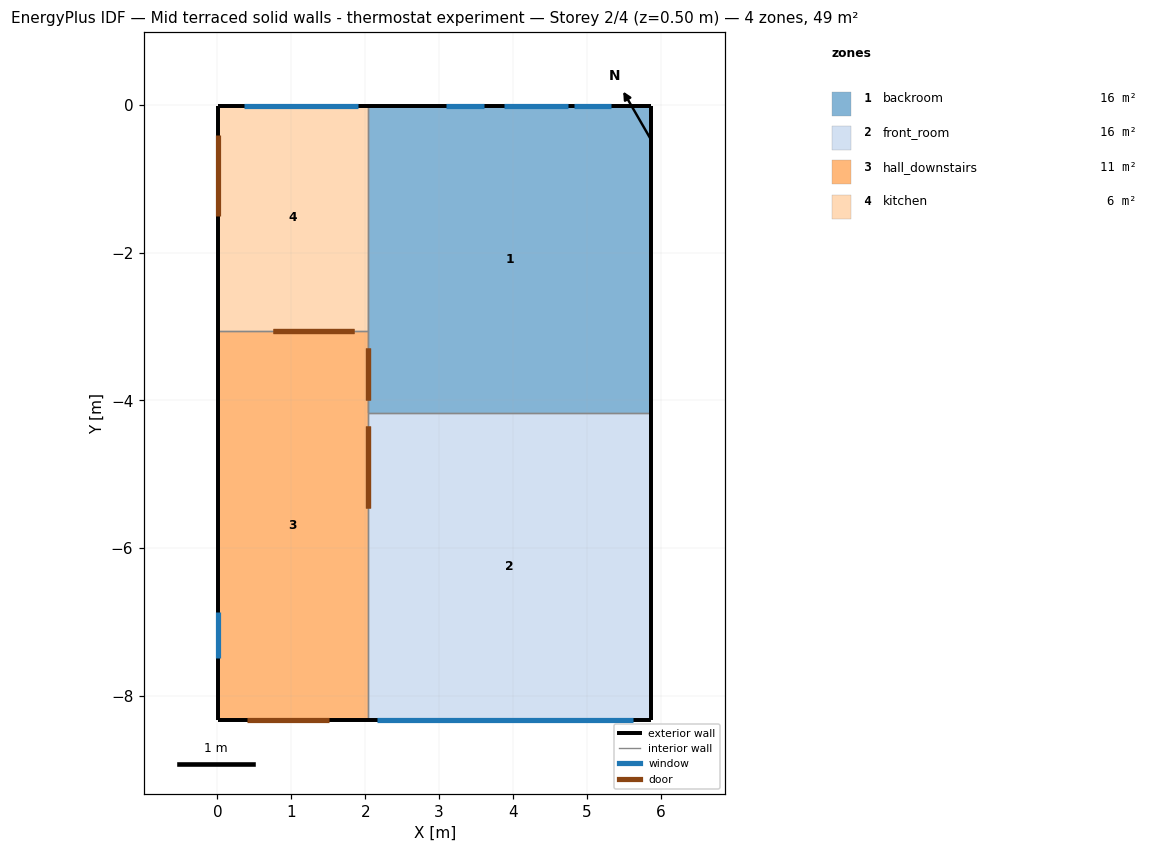
=== STOREY PLAN SPEC (per zone: floor XY polygon, exterior-wall plan segments, windows/doors) ===
zone 1: backroom  (16.0 m²)
  floor: (5.87, -4.17) (2.03, -4.17) (2.04, -0.01) (5.87, -0.01)
  exterior wall: (5.87, -4.17) – (5.87, -0.01)  [4.2 m]
  exterior wall: (5.87, -0.01) – (2.03, -0.01)  [3.8 m]
    window: (4.74, -0.01) – (3.88, -0.01)  [1.5 m²]
    window: (5.32, -0.01) – (4.82, -0.01)  [0.7 m²]
    window: (3.61, -0.01) – (3.10, -0.01)  [0.7 m²]
  interior walls: 3
zone 2: front_room  (16.0 m²)
  floor: (5.87, -8.33) (2.03, -8.33) (2.03, -4.17) (5.87, -4.17)
  exterior wall: (5.87, -8.33) – (5.87, -4.17)  [4.2 m]
  exterior wall: (2.03, -8.33) – (5.87, -8.33)  [3.8 m]
    window: (2.16, -8.33) – (5.62, -8.33)  [2.2 m²]
  interior walls: 2
zone 3: hall_downstairs  (10.7 m²)
  floor: (2.03, -8.33) (0.01, -8.33) (0.01, -3.06) (2.03, -3.06)
  exterior wall: (0.01, -3.06) – (0.01, -8.33)  [5.3 m]
    window: (0.01, -6.87) – (0.01, -7.48)  [0.4 m²]
  exterior wall: (0.01, -8.33) – (2.03, -8.33)  [2.0 m]
    door: (0.40, -8.33) – (1.50, -8.33)  [2.2 m²]
  interior walls: 3
zone 4: kitchen  (6.2 m²)
  floor: (2.03, -3.03) (0.01, -3.03) (0.01, -0.01) (2.03, -0.01)
  floor: (2.03, -3.06) (0.01, -3.06) (0.01, -3.03) (2.03, -3.03)
  exterior wall: (2.03, -0.01) – (0.01, -0.01)  [2.0 m]
    window: (1.90, -0.01) – (0.35, -0.01)  [1.0 m²]
  exterior wall: (0.01, -0.01) – (0.01, -3.06)  [3.0 m]
    door: (0.01, -0.41) – (0.01, -1.51)  [2.2 m²]
  interior walls: 2

=== DERIVED (storey summary) ===
Building: Mid terraced solid walls - thermostat experiment
Storey: 2 of 4  (floor level z = 0.50 m)
Storey gross floor area: 48.8 m²
Zones on this storey: 4
  - backroom: floor 16.0 m²; exterior wall 8.0 m (20.0 m²); 3 window(s) 2.9 m²; WWR 14.3%
  - front_room: floor 16.0 m²; exterior wall 8.0 m (20.0 m²); 1 window(s) 2.2 m²; WWR 11.2%
  - hall_downstairs: floor 10.7 m²; exterior wall 7.3 m (18.3 m²); 1 window(s) 0.4 m²; WWR 2.0%; 1 door(s)
  - kitchen: floor 6.2 m²; exterior wall 5.1 m (12.7 m²); 1 window(s) 1.0 m²; WWR 8.0%; 1 door(s)
Zone adjacency (shared interzone walls):
  - backroom ↔ front_room
  - backroom ↔ hall_downstairs
  - backroom ↔ kitchen
  - front_room ↔ hall_downstairs
  - hall_downstairs ↔ kitchen